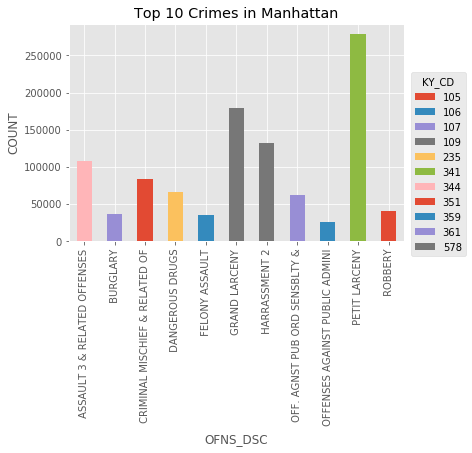

The file beside this chart, header and first rows:
102, HOMICIDE-NEGLIGENT-VEHICLE, 13
103, HOMICIDE-NEGLIGENT UNCLASSIFIE, 5
105, ROBBERY, 40259
106, FELONY ASSAULT, 36000
107, BURGLARY, 37123
109, GRAND LARCENY, 179124
110, GRAND LARCENY OF MOTOR VEHICLE, 10923
111, POSSESSION OF STOLEN PROPERTY, 3070
112, THEFT-FRAUD, 16916
113, FORGERY, 16592
114, ARSON, 2177
115, PROSTITUTION & RELATED OFFENSES, 17
116, SEX CRIMES, 1
117, DANGEROUS DRUGS, 16010
118, DANGEROUS WEAPONS, 11015
119, INTOXICATED/IMPAIRED DRIVING, 3
120, CHILD ABANDONMENT/NON SUPPORT, 68
120, ENDAN WELFARE INCOMP, 8
121, CRIMINAL MISCHIEF & RELATED OF, 14170
122, GAMBLING, 37
124, KIDNAPPING & RELATED OFFENSES, 420
124, KIDNAPPING AND RELATED OFFENSES, 2
125, NYS LAWS-UNCLASSIFIED FELONY, 1024
126, MISCELLANEOUS PENAL LAW, 20279
230, JOSTLING, 222
231, "BURGLARS TOOLS", 975
232, POSSESSION OF STOLEN PROPERTY, 6016
233, SEX CRIMES, 5
234, PROSTITUTION & RELATED OFFENSES, 31
235, DANGEROUS DRUGS, 66815
236, DANGEROUS WEAPONS, 14598
237, ESCAPE 3, 42
238, FRAUDULENT ACCOSTING, 2353
340, FRAUDS, 9721
341, PETIT LARCENY, 278447
342, PETIT LARCENY OF MOTOR VEHICLE, 202
343, OTHER OFFENSES RELATED TO THEF, 3174
343, THEFT OF SERVICES, 2225
344, ASSAULT 3 & RELATED OFFENSES, 107623
345, ENDAN WELFARE INCOMP, 22
345, OFFENSES RELATED TO CHILDREN, 105
346, ALCOHOLIC BEVERAGE CONTROL LAW, 168
347, INTOXICATED & IMPAIRED DRIVING, 16316
348, VEHICLE AND TRAFFIC LAWS, 13088
349, DISRUPTION OF A RELIGIOUS SERV, 13
350, GAMBLING, 813
351, CRIMINAL MISCHIEF & RELATED OF, 83937
352, CRIMINAL TRESPASS, 23895
353, UNAUTHORIZED USE OF A VEHICLE, 1850
354, ANTICIPATORY OFFENSES, 31
355, OFFENSES AGAINST THE PERSON, 3165
356, PROSTITUTION & RELATED OFFENSES, 111
357, FORTUNE TELLING, 8
358, OFFENSES INVOLVING FRAUD, 11230
359, OFFENSES AGAINST PUBLIC ADMINI, 26001
360, LOITERING FOR DRUG PURPOSES, 5
361, OFF. AGNST PUB ORD SENSBLTY &, 61993
362, OFFENSES AGAINST MARRIAGE UNCL, 2
363, OFFENSES AGAINST PUBLIC SAFETY, 215
364, AGRICULTURE & MRKTS LAW-UNCLASSIFIED, 53
364, OTHER STATE LAWS NON PENAL LA, 1548
... 16 more rows
